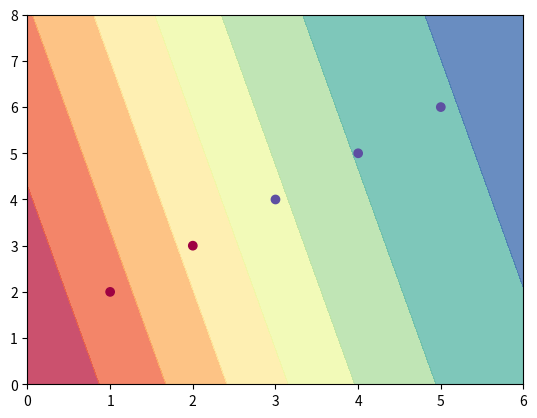

Generate this figure with matplotlib:
import numpy as np 

class LogisticRegression:
    def __init__(self, lr = 0.01, max_epoch = 1000, tol = 1e-4):
        self.lr = lr
        self.max_epoch = max_epoch
        self.tol = tol
        self.w = None
        self.b = None
        
    def _init_weights(self, feature_num):
        self.w = np.random.rand(feature_num)
        self.b = np.random.rand(1)
        
    def _loss(self, y, y_pred):
        return -np.mean(y * np.log(y_pred) + (1 - y) * np.log(1 - y_pred))
    
    def _weights_update(self, X, y, y_pred):
        sample_num = X.shape[0]
        dw = np.dot(X.T, y_pred - y) / sample_num
        db = np.mean(y_pred - y)
        self.w -= self.lr * dw
        self.b -= self.lr * db
        
    def _sigmoid(self, z):
        return 1 / (1 + np.exp(-z))
        
    def fit(self, X, y):
        sample_num, feature_num = X.shape
        self._init_weights(feature_num)
        for i in range(self.max_epoch):
            y_pred = self.predict(X)
            loss = self._loss(y, y_pred)
            if loss < self.tol:
                break
            self._weights_update(X, y, y_pred)
        return
    
    def predict(self, X):
        z = np.dot(X, self.w) + self.b
        y_pred = self._sigmoid(z)
        return y_pred

# create sample dataset
X = np.array([[1, 2], [2, 3], [3, 4], [4, 5], [5, 6]])
y = np.array([0, 0, 1, 1, 1])

# initialize logistic regression model
lr = LogisticRegression()

# train model on sample dataset
lr.fit(X, y)

# make predictions on new data
X_new = np.array([[6, 7], [7, 8]])
y_pred = lr.predict(X_new)

print(y_pred)  # [1, 1]

import numpy as np

class CustomLogisticRegression(LogisticRegression):
    def __init__(self, lr=0.01, max_epoch=1000, tol = 1e-4, regularization='l2', reg_strength=0.1, batch_size=32):
        super().__init__(lr, max_epoch, tol)
        self.regularization = regularization
        self.reg_strength = reg_strength
        self.batch_size = batch_size
        self.w = None
        self.b = None
        
    def _loss(self, y, y_pred):
        sample_num = y.shape[0]
        loss = -np.mean(y * np.log(y_pred) + (1 - y) * np.log(1 - y_pred))
        if self.regularization == 'l1':
            loss += self.reg_strength * np.sum(np.abs(self.w))
        elif self.regularization == 'l2':
            loss += self.reg_strength * np.sum(self.w ** 2)
        return loss
    
    def _weights_update(self, X, y, y_pred):
        sample_num = X.shape[0]
        dw = np.dot(X.T, (y_pred - y)) / sample_num
        db = np.mean(y_pred - y)
        if self.regularization == 'l1':
            dw += self.reg_strength * np.sign(self.w)
        elif self.regularization == 'l2':
            dw += self.reg_strength * 2 * self.w
        self.w -= self.lr * dw
        self.b -= self.lr * db
    
    def fit(self, X, y):
        sample_num, feature_num = X.shape
        self._init_weights(feature_num)
        
        batch_num = sample_num // self.batch_size
        for i in range(self.max_epoch):
            for j in range(batch_num):
                batch_indices = np.random.choice(sample_num, batch_num, replace=False)
                X_batch, y_batch = X[batch_indices], y[batch_indices]
                y_pred_batch = self.predict(X_batch)
                loss = self._loss(y_batch, y_pred_batch)
                if loss < self.tol:
                    break
                self._weights_update(X_batch, y_batch, y_pred_batch)
        return

# create sample dataset
X = np.array([[1, 2], [2, 3], [3, 4], [4, 5], [5, 6]])
y = np.array([0, 0, 1, 1, 1])

# initialize logistic regression model
lr = CustomLogisticRegression(lr=0.01, max_epoch=1000, regularization='l2', reg_strength=0.1, batch_size=2)

# train model on sample dataset
lr.fit(X, y)

# make predictions on new data
X_new = np.array([[6, 7], [7, 8]])
y_pred = lr.predict(X_new)

print(y_pred)  # [1, 1]

import matplotlib.pyplot as plt

# create 2D dataset
X = np.array([[1, 2], [2, 3], [3, 4], [4, 5], [5, 6]])
y = np.array([0, 0, 1, 1, 1])

# initialize logistic regression model
lr = CustomLogisticRegression(lr=0.01, max_epoch=1000, regularization='l2', reg_strength=0.1, batch_size=2)

# train model on dataset
lr.fit(X, y)

# plot decision boundary
x1 = np.linspace(0, 6, 100)
x2 = np.linspace(0, 8, 100)
xx, yy = np.meshgrid(x1, x2)
Z = lr.predict(np.c_[xx.ravel(), yy.ravel()])
Z = Z.reshape(xx.shape)
plt.contourf(xx, yy, Z, cmap=plt.cm.Spectral, alpha=0.8)

# plot data points
plt.scatter(X[:,0], X[:,1], c=y, cmap=plt.cm.Spectral)

plt.show()

import numpy as np
import random

n, k, p=100, 8, 3 
X=np.random.random([n,k])
W=np.random.random([k,p])
y=np.random.randint(p, size=(1,n))
Y=np.zeros((n,p))
Y[np.arange(n), y]=1

max_itr=5000
alpha=0.01
Lambda=0.01

# F(x)= w[0]*x + w[1]
def F(X, W):
    return np.matmul(X,W)

def H(F):
    return 1/(1+np.exp(-F))

def cost(Y_est, Y):
    E= - (1/n) * (np.sum(Y*np.log(Y_est) + (1-Y)*np.log(1-Y_est)))  + np.linalg.norm(W,2)
    return E, np.sum(np.argmax(Y_est,1)==y)/n

def gradient(Y_est, Y, X):
    return (1/n) * np.matmul(X.T, (Y_est - Y) ) + Lambda* 2* W

def fit(W, X, Y, alpha, max_itr):
    for i in range(max_itr):
        
        F_x=F(X,W)
        Y_est=H(F_x)
        E, c= cost(Y_est, Y)
        Wg=gradient(Y_est, Y, X)
        W=W - alpha * Wg
        if i%1000==0:
            print(E, c)
        
    return W, Y_est

X=np.concatenate( (X, np.ones((n,1))), axis=1 ) 
W=np.concatenate( (W, np.random.random((1,p)) ), axis=0 )

W, Y_est = fit(W, X, Y, alpha, max_itr)
